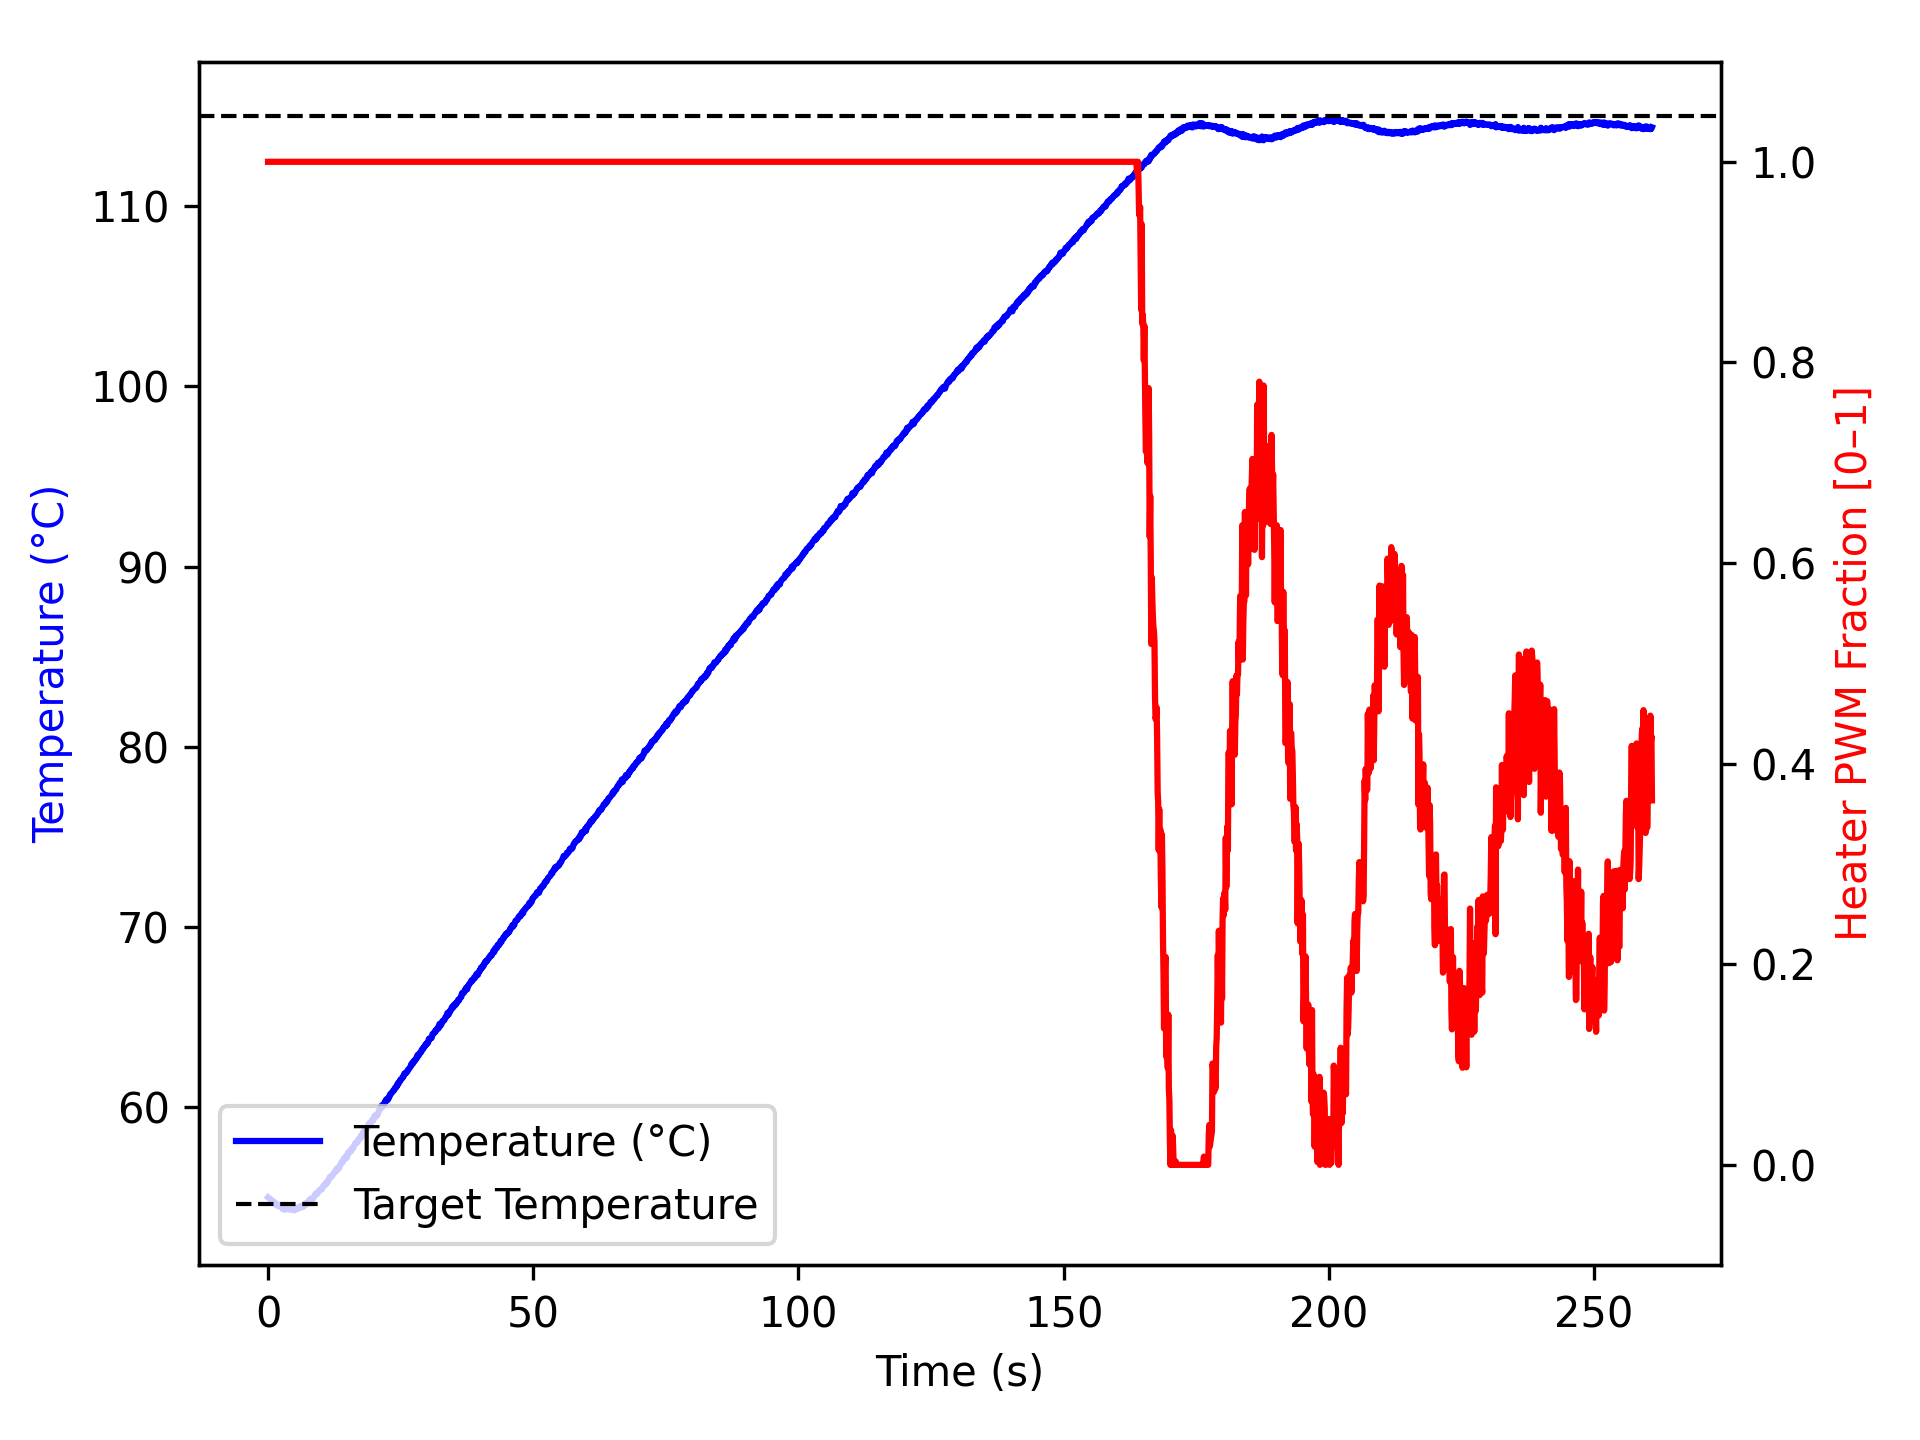

The file beside this chart, header and first rows:
time_ms, temperature, heater
2, 55.0, 1.0
1104, 54.75, 1.0
1205, 54.68, 1.0
1306, 54.67, 1.0
1407, 54.63, 1.0
1509, 54.63, 1.0
1609, 54.57, 1.0
1709, 54.55, 1.0
1810, 54.52, 1.0
1910, 54.59, 1.0
2011, 54.59, 1.0
2112, 54.52, 1.0
2212, 54.49, 1.0
2312, 54.48, 1.0
2413, 54.52, 1.0
2514, 54.48, 1.0
2615, 54.47, 1.0
2716, 54.42, 1.0
2817, 54.34, 1.0
2918, 54.4, 1.0
3019, 54.4, 1.0
3119, 54.32, 1.0
3220, 54.38, 1.0
3321, 54.34, 1.0
3422, 54.34, 1.0
3522, 54.36, 1.0
3623, 54.4, 1.0
3724, 54.42, 1.0
3825, 54.34, 1.0
3926, 54.34, 1.0
4028, 54.4, 1.0
4128, 54.34, 1.0
4228, 54.32, 1.0
4329, 54.32, 1.0
4430, 54.32, 1.0
4531, 54.32, 1.0
4631, 54.32, 1.0
4731, 54.36, 1.0
4831, 54.3, 1.0
4931, 54.27, 1.0
5031, 54.36, 1.0
5131, 54.34, 1.0
5231, 54.36, 1.0
5331, 54.37, 1.0
5431, 54.34, 1.0
5531, 54.38, 1.0
5631, 54.42, 1.0
5731, 54.41, 1.0
5831, 54.48, 1.0
5931, 54.43, 1.0
6032, 54.48, 1.0
6132, 54.52, 1.0
6232, 54.45, 1.0
6333, 54.52, 1.0
6433, 54.49, 1.0
6534, 54.45, 1.0
6636, 54.5, 1.0
6737, 54.56, 1.0
6838, 54.55, 1.0
6938, 54.65, 1.0
... 2,531 more rows
